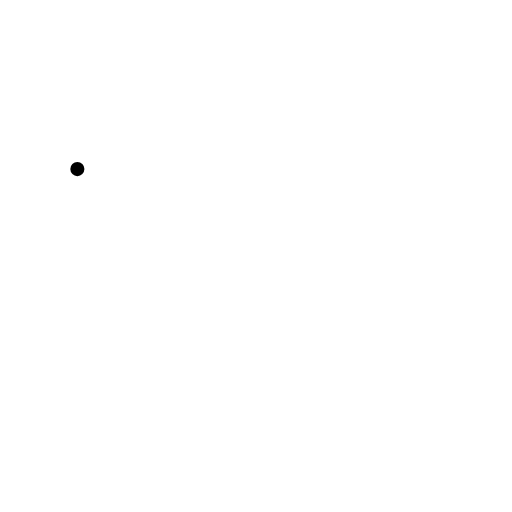
t = 0.00 s
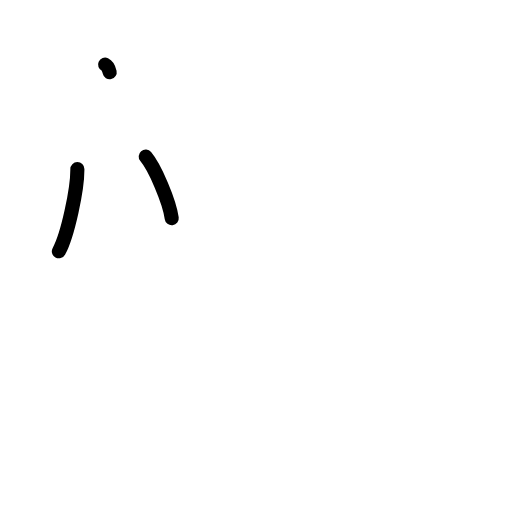
t = 2.25 s
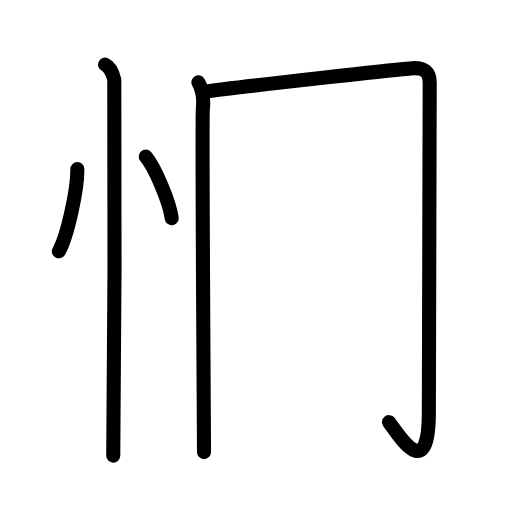
t = 4.38 s
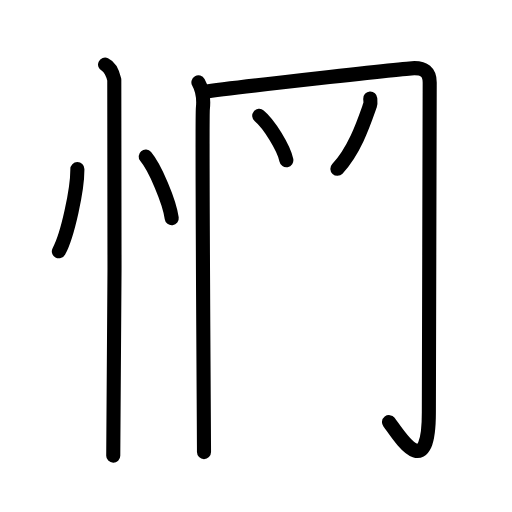
t = 6.63 s
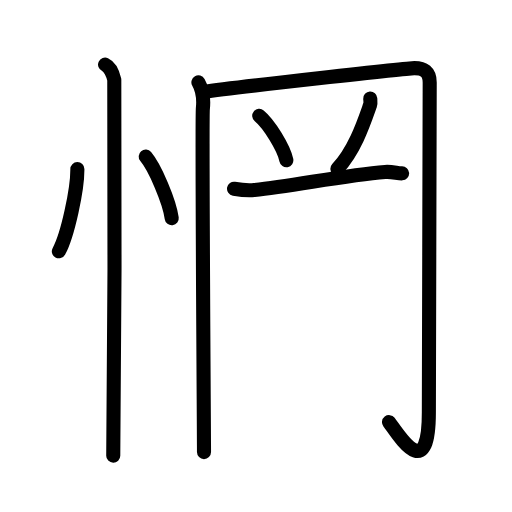
t = 7.83 s
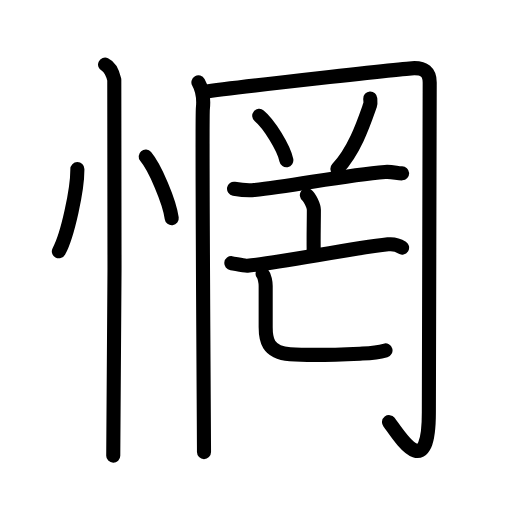
t = 11.00 s

The animated SVG that drew these frames (rendered in a browser with its animation timeline set to each time). Animation: 36 SMIL elements (animate=36); one cycle of 11.00 s.

<?xml version="1.0" encoding="UTF-8"?>
<!--
AniKanjiVG is licensed by CC-BY-SA Paul C. Sommerhoff (https://bitbucket.org/sommerhoff/anikanjivg).
AniKanjiVG uses KanjiVG which is licensed by CC-BY-SA Ulrich Apel (http://kanjivg.tagaini.net).
See also http://creativecommons.org/licenses/by-sa/3.0/
-->
<svg xmlns:kvg='http://kanjivg.tagaini.net' xmlns='http://www.w3.org/2000/svg' width='109' height='109' viewBox='0 0 109 109' style='fill:none;stroke:#000000;stroke-width:3;stroke-linecap:round;stroke-linejoin:round;' id="kvg:kanji_060d8"><g id="kvg:060d8" kvg:element="惘"><g id="kvg:060d8-g1" kvg:element="忄" kvg:variant="true" kvg:original="心" kvg:position="left" kvg:radical="general"><path id="kvg:060d8-s1" kvg:type="㇔" d="M16.47,36c0.03,4.31-2.07,14.14-3.94,17.5"><animate attributeName="d" begin="0.0s" dur="1.0s" from="M16.47,36C16.47,36,16.47,36,16.47,36" to="M16.47,36c0.03,4.31-2.07,14.14-3.94,17.5" />
</path>
<path id="kvg:060d8-s2" kvg:type="㇔" d="M31.02,33.33c1.96,2.32,5.05,9.53,5.54,13.13"><animate attributeName="d" begin="1.0s" dur="1.0s" from="M31.02,33.33C31.02,33.33,31.02,33.33,31.02,33.33" to="M31.02,33.33c1.96,2.32,5.05,9.53,5.54,13.13" />
<animate attributeName="d" begin="0s" dur="1.0s" from="M-100,-100" to="M-100,-100" />
</path>
<path id="kvg:060d8-s3" kvg:type="㇑" d="M22.37,13.75c1.09,0.5,1.74,2.25,1.96,3.25c0.22,1,0,73.75-0.22,80"><animate attributeName="d" begin="2.0s" dur="0.5s" from="M22.37,13.75C22.37,13.75,22.37,13.75,22.37,13.75" to="M22.37,13.75c1.09,0.5,1.74,2.25,1.96,3.25" />
<animate attributeName="d" begin="2.5s" dur="0.5s" from="M22.37,13.75c1.09,0.5,1.74,2.25,1.96,3.25c0,0,0,0,0,0,0" to="M22.37,13.75c1.09,0.5,1.74,2.25,1.96,3.25c0.22,1,0,73.75-0.22,80" />
<animate attributeName="d" begin="0s" dur="2.0s" from="M-100,-100" to="M-100,-100" />
</path>
</g>
<g id="kvg:060d8-g2" kvg:element="罔" kvg:position="right"><g id="kvg:060d8-g3" kvg:element="罒" kvg:variant="true" kvg:original="网" kvg:position="kamae"><g id="kvg:060d8-g4" kvg:element="冂"><path id="kvg:060d8-s4" kvg:type="㇑" d="M42.24,17.53c0.71,1.26,1.19,3.29,0.95,5.57c-0.24,2.28,0.24,69.35,0.24,73.15"><animate attributeName="d" begin="3.0s" dur="0.5s" from="M42.24,17.53C42.24,17.53,42.24,17.53,42.24,17.53" to="M42.24,17.53c0.71,1.26,1.19,3.29,0.95,5.57" />
<animate attributeName="d" begin="3.5s" dur="0.5s" from="M42.24,17.53c0.71,1.26,1.19,3.29,0.95,5.57c0,0,0,0,0,0,0" to="M42.24,17.53c0.71,1.26,1.19,3.29,0.95,5.57c-0.24,2.28,0.24,69.35,0.24,73.15" />
<animate attributeName="d" begin="0s" dur="3.0s" from="M-100,-100" to="M-100,-100" />
</path>
<path id="kvg:060d8-s5" kvg:type="㇆a" d="M43.23,19.56c6.89-1.01,43.61-5.06,44.99-5.06c1.99,0,3.26,0.76,3.26,3.04c0,4.81-0.18,64.4-0.18,70.23c0,15.74-6.62,4.51-8.48,2.1"><animate attributeName="d" begin="4.0s" dur="0.25s" from="M43.23,19.56C43.23,19.56,43.23,19.56,43.23,19.56" to="M43.23,19.56c6.89-1.01,43.61-5.06,44.99-5.06" />
<animate attributeName="d" begin="4.25s" dur="0.25s" from="M43.23,19.56c6.89-1.01,43.61-5.06,44.99-5.06c0,0,0,0,0,0,0" to="M43.23,19.56c6.89-1.01,43.61-5.06,44.99-5.06c1.99,0,3.26,0.76,3.26,3.04" />
<animate attributeName="d" begin="4.5s" dur="0.25s" from="M43.23,19.56c6.89-1.01,43.61-5.06,44.99-5.06c1.99,0,3.26,0.76,3.26,3.04c0,0,0,0,0,0,0" to="M43.23,19.56c6.89-1.01,43.61-5.06,44.99-5.06c1.99,0,3.26,0.76,3.26,3.04c0,4.81-0.18,64.4-0.18,70.23" />
<animate attributeName="d" begin="4.75s" dur="0.25s" from="M43.23,19.56c6.89-1.01,43.61-5.06,44.99-5.06c1.99,0,3.26,0.76,3.26,3.04c0,4.81-0.18,64.4-0.18,70.23c0,0,0,0,0,0,0" to="M43.23,19.56c6.89-1.01,43.61-5.06,44.99-5.06c1.99,0,3.26,0.76,3.26,3.04c0,4.81-0.18,64.4-0.18,70.23c0,15.74-6.62,4.51-8.48,2.1" />
<animate attributeName="d" begin="0s" dur="4.0s" from="M-100,-100" to="M-100,-100" />
</path>
</g>
<path id="kvg:060d8-s6" kvg:type="㇔" d="M55.19,24.67c2.04,1.66,5.26,6.85,5.77,9.44"><animate attributeName="d" begin="5.0s" dur="1.0s" from="M55.19,24.67C55.19,24.67,55.19,24.67,55.19,24.67" to="M55.19,24.67c2.04,1.66,5.26,6.85,5.77,9.44" />
<animate attributeName="d" begin="0s" dur="5.0s" from="M-100,-100" to="M-100,-100" />
</path>
<path id="kvg:060d8-s7" kvg:type="㇒" d="M78.82,20.97c0.02,0.35,0.13,0.93-0.04,1.42c-1.28,3.61-3.21,9.54-6.96,13.55"><animate attributeName="d" begin="6.0s" dur="0.5s" from="M78.82,20.97C78.82,20.97,78.82,20.97,78.82,20.97" to="M78.82,20.97c0.02,0.35,0.13,0.93-0.04,1.42" />
<animate attributeName="d" begin="6.5s" dur="0.5s" from="M78.82,20.97c0.02,0.35,0.13,0.93-0.04,1.42c0,0,0,0,0,0,0" to="M78.82,20.97c0.02,0.35,0.13,0.93-0.04,1.42c-1.28,3.61-3.21,9.54-6.96,13.55" />
<animate attributeName="d" begin="0s" dur="6.0s" from="M-100,-100" to="M-100,-100" />
</path>
<path id="kvg:060d8-s8" kvg:type="㇐" d="M49.82,40.19c1.55,0.26,3.28,0.36,4.32,0.26c8.14-0.83,19.22-3.16,27.85-3.85c1.47-0.12,2.71,0.34,3.62,0.3"><animate attributeName="d" begin="7.0s" dur="0.3333333333333333s" from="M49.82,40.19C49.82,40.19,49.82,40.19,49.82,40.19" to="M49.82,40.19c1.55,0.26,3.28,0.36,4.32,0.26" />
<animate attributeName="d" begin="7.333333333333333s" dur="0.3333333333333333s" from="M49.82,40.19c1.55,0.26,3.28,0.36,4.32,0.26c0,0,0,0,0,0,0" to="M49.82,40.19c1.55,0.26,3.28,0.36,4.32,0.26c8.14-0.83,19.22-3.16,27.85-3.85" />
<animate attributeName="d" begin="7.666666666666667s" dur="0.3333333333333333s" from="M49.82,40.19c1.55,0.26,3.28,0.36,4.32,0.26c8.14-0.83,19.22-3.16,27.85-3.85c0,0,0,0,0,0,0" to="M49.82,40.19c1.55,0.26,3.28,0.36,4.32,0.26c8.14-0.83,19.22-3.16,27.85-3.85c1.47-0.12,2.71,0.34,3.62,0.3" />
<animate attributeName="d" begin="0s" dur="7.0s" from="M-100,-100" to="M-100,-100" />
</path>
</g>
<g id="kvg:060d8-g5" kvg:element="亡"><g id="kvg:060d8-g6" kvg:element="亠"><path id="kvg:060d8-s9" kvg:type="㇑a" d="M65.33,41.55c0.59,0.42,1.49,2.3,1.49,3.13c0,3.05-0.12,6.95-0.01,9.53"><animate attributeName="d" begin="8.0s" dur="0.5s" from="M65.33,41.55C65.33,41.55,65.33,41.55,65.33,41.55" to="M65.33,41.55c0.59,0.42,1.49,2.3,1.49,3.13" />
<animate attributeName="d" begin="8.5s" dur="0.5s" from="M65.33,41.55c0.59,0.42,1.49,2.3,1.49,3.13c0,0,0,0,0,0,0" to="M65.33,41.55c0.59,0.42,1.49,2.3,1.49,3.13c0,3.05-0.12,6.95-0.01,9.53" />
<animate attributeName="d" begin="0s" dur="8.0s" from="M-100,-100" to="M-100,-100" />
</path>
<g id="kvg:060d8-g7" kvg:element="匸" kvg:part="1" kvg:variant="true" kvg:original="匚"><path id="kvg:060d8-s10" kvg:type="㇐" d="M49.25,56.02c0.81,0.1,2.63,0.61,3.42,0.54C59.25,56,74,53,82.61,52.02c1.32-0.15,2,0.05,2.99,0.69"><animate attributeName="d" begin="9.0s" dur="0.3333333333333333s" from="M49.25,56.02C49.25,56.02,49.25,56.02,49.25,56.02" to="M49.25,56.02c0.81,0.1,2.63,0.61,3.42,0.54" />
<animate attributeName="d" begin="9.333333333333334s" dur="0.3333333333333333s" from="M49.25,56.02c0.81,0.1,2.63,0.61,3.42,0.54c0,0,0,0,0,0,0" to="M49.25,56.02c0.81,0.1,2.63,0.61,3.42,0.54C59.25,56,74,53,82.61,52.02" />
<animate attributeName="d" begin="9.666666666666666s" dur="0.3333333333333333s" from="M49.25,56.02c0.81,0.1,2.63,0.61,3.42,0.54C59.25,56,74,53,82.61,52.02c0,0,0,0,0,0,0" to="M49.25,56.02c0.81,0.1,2.63,0.61,3.42,0.54C59.25,56,74,53,82.61,52.02c1.32-0.15,2,0.05,2.99,0.69" />
<animate attributeName="d" begin="0s" dur="9.0s" from="M-100,-100" to="M-100,-100" />
</path>
</g>
</g>
<g id="kvg:060d8-g8" kvg:element="匸" kvg:part="2" kvg:variant="true" kvg:original="匚"><path id="kvg:060d8-s11" kvg:type="㇄a" d="M55.9,58.3c0.44,0.49,0.66,1.9,0.66,2.58c0,6.07,0,6.44,0,8.74c0,2.55,0.28,5.41,5.19,5.78c5.32,0.4,14.19-0.08,15.39-0.13c2.09-0.09,3.86-0.36,4.93-0.67"><animate attributeName="d" begin="10.0s" dur="0.2s" from="M55.9,58.3C55.9,58.3,55.9,58.3,55.9,58.3" to="M55.9,58.3c0.44,0.49,0.66,1.9,0.66,2.58" />
<animate attributeName="d" begin="10.2s" dur="0.2s" from="M55.9,58.3c0.44,0.49,0.66,1.9,0.66,2.58c0,0,0,0,0,0,0" to="M55.9,58.3c0.44,0.49,0.66,1.9,0.66,2.58c0,6.07,0,6.44,0,8.74" />
<animate attributeName="d" begin="10.4s" dur="0.2s" from="M55.9,58.3c0.44,0.49,0.66,1.9,0.66,2.58c0,6.07,0,6.44,0,8.74c0,0,0,0,0,0,0" to="M55.9,58.3c0.44,0.49,0.66,1.9,0.66,2.58c0,6.07,0,6.44,0,8.74c0,2.55,0.28,5.41,5.19,5.78" />
<animate attributeName="d" begin="10.6s" dur="0.2s" from="M55.9,58.3c0.44,0.49,0.66,1.9,0.66,2.58c0,6.07,0,6.44,0,8.74c0,2.55,0.28,5.41,5.19,5.78c0,0,0,0,0,0,0" to="M55.9,58.3c0.44,0.49,0.66,1.9,0.66,2.58c0,6.07,0,6.44,0,8.74c0,2.55,0.28,5.41,5.19,5.78c5.32,0.4,14.19-0.08,15.39-0.13" />
<animate attributeName="d" begin="10.8s" dur="0.2s" from="M55.9,58.3c0.44,0.49,0.66,1.9,0.66,2.58c0,6.07,0,6.44,0,8.74c0,2.55,0.28,5.41,5.19,5.78c5.32,0.4,14.19-0.08,15.39-0.13c0,0,0,0,0,0,0" to="M55.9,58.3c0.44,0.49,0.66,1.9,0.66,2.58c0,6.07,0,6.44,0,8.74c0,2.55,0.28,5.41,5.19,5.78c5.32,0.4,14.19-0.08,15.39-0.13c2.09-0.09,3.86-0.36,4.93-0.67" />
<animate attributeName="d" begin="0s" dur="10.0s" from="M-100,-100" to="M-100,-100" />
</path>
</g>
</g>
</g>
</g>
</svg>
